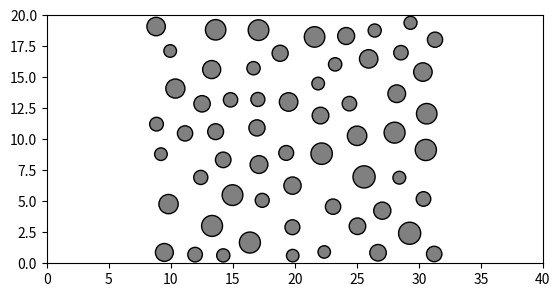

Here is the Python script that generated this plot:
# [redacted]
# [email redacted]

from math import cos, sin, tan, pi, atan2
from random import uniform

class Car(object):

    '''
    Dubin's car
    '''

    def __init__(self):

        # set environment
        self._environment = Environment(20, 10)

        # random initial position [m]
        self.x0 = float(0)
        self.y0 = uniform(self._environment.ly*0.2, self._environment.ly*0.8)

        # random target position [m]
        self.xt = self._environment.lx
        self.yt = uniform(self._environment.ly*0.2, self._environment.ly*0.8)

        # time step size [s]
        self.dt = 0.01

        # list of obstacles
        self.obs = [(ob.x, ob.y, ob.r) for ob in self._environment.obstacles]

        # environment bounds [m]
        self.xlb = float(0)
        self.xub = self._environment.lx
        self.ylb = float(0)
        self.yub = self._environment.ly

    def step(self, x, y, theta, phi):

        '''
        Returns a new state (xn, yn, thetan), safety condition,
        and done condition, given an initial state (x, y, theta)
        and control phi.
        Numerical integration is done at a time step of dt [sec].
        '''

        # state rate
        dx     = cos(theta)
        dy     = sin(theta)
        dtheta = tan(phi)

        # new state (forward Euler integration)
        xn     = x     + self.dt*dx
        yn     = y     + self.dt*dy
        thetan = theta + self.dt*dtheta

        return xn, yn, thetan

    def evaluate(self, controls, times):

        '''
        Returns a simulated final result, given a sequence of controls
        and times. controls[i] is considered constant between times[i]
        and times[i+1].
        '''

        if len(controls) != len(times) - 1:
            raise ValueError("Control sequence length must be 1 less than times.")
        elif times[0] != 0:
            raise ValueError("First time must be 0.")
        elif any([phi < -pi/4 or phi > pi/4 for phi in controls]):
            raise ValueError("All controls must be between -pi/4 and pi/4.")
        elif any([times[i] >= times[i+1] for i in range(len(controls))]):
            raise ValueError("Time sequence must be increasing.")
        elif any([times[i+1] - times[i] < self.dt-0.000001 for i in range(len(controls))]):
            raise ValueError("Difference in each time must be greater than 0.01 [s].")

        # states and time lists with initial configuration
        xl     = [self.x0]
        yl     = [self.y0]
        thetal = [0]
        ul     = []
        tl     = [0]

        for i in range(len(controls)):

            # simulate between times
            while tl[-1] < times[i+1]:

                # get new state and time
                xn, yn, thetan = self.step(xl[-1], yl[-1], thetal[-1], controls[i])

                # record state
                xl.append(xn)
                yl.append(yn)
                thetal.append(thetan)

                # record control
                ul.append(controls[i])

                # record time
                tl.append(tl[-1] + self.dt)

        # extend last control to signify constant value between times
        ul.append(ul[-1])

        # safety
        safe = self._environment.safe(xn, yn)

        # done
        done = (
            True if abs(self.xt-xn) <= 0.1 else False,
            True if ((self.xt-xn)**2+(self.yt-yn)**2)**0.5 <= 0.1 else False,
            True if ((self.xt-xn)**2+(self.yt-yn)**2)**0.5 <= 0.1 and abs(thetan) <= 0.1 else False
        )

        # return states, controls, times, final saftey, and done
        return xl, yl, thetal, ul, tl, done



class Environment(object):

    '''
    Environment described by a rectangle [(0,0),(Lx,0),(Lx,Ly),(0,Ly)],
    containing n circular obstacles of radius r, positioned randomly
    within the rectangle.
    '''

    def __init__(self, Lx, Ly):

        # horizontal length
        self.lx  = float(Lx)
        # vertical length
        self.ly  = float(Ly)
        # initialise obstacles
        self.init_obstacles()

    def init_obstacles(self):

        '''
        Initialises as many obstacles, with 1-2 [m] radius, as possible
        with at least 2 [m] clearence.
        '''

        # obstacle list
        self.obstacles = list()
        # number of unsuccesful obstacles
        first, i = True, 0
        # generate random obstacles
        while i < 5000:
            # random radius
            r = uniform(0.5, 0.9)
            # random position
            x = uniform(self.lx*0.2 + r, self.lx*0.8 - r)
            y = uniform(r, self.ly - r)
            # first obstacle
            if first:
                self.obstacles.append(Obstacle(x, y, r))
                first = False
            # subsequent obstacles
            else:
                # loop through prexisting obstacles
                for ob in self.obstacles:
                    # compute distance to obstacle
                    d = ((x-ob.x)**2 + (y-ob.y)**2)**0.5
                    # discard obstacle if not 2 [m] clearence
                    if d < ob.r + r + 1:
                        good = False
                        break
                    # keep testing if clearence is good
                    else:
                        good = True
                # if obstacle is acceptable
                if good:
                    self.obstacles.append(Obstacle(x,y,r))
                    i = 0
                else:
                    print(i)
                    i += 1
                    continue

    def safe(self, x, y):

        ''' Tests whether a point is within boundaries and obstacle free. '''

        # if past east wall
        if x < 0:
            return False
        # if past west wall
        elif x > self.lx:
            return False
        # if past south wall
        elif y < 0:
            return False
        # if past north wall
        elif y > self.ly:
            return False
        # check obstacle intersections
        else:
            for ob in self.obstacles:
                if not ob.safe(x, y):
                    return False
            return True

class Obstacle(object):

    ''' Circular obstacle of radius r positioned at (x,y). '''

    def __init__(self, x, y, r):

        # position
        self.x = float(x)
        self.y = float(y)

        # radius
        self.r = float(r)

    def safe(self, x, y):

        ''' Tests whether a point is within the obstacle. '''

        # relative position
        x -= self.x
        y -= self.y

        # distance to obstacle
        d = (x**2 + y**2)**0.5

        # if intersecting obstacle
        return False if d <= self.r else True

if __name__ == "__main__":

    env = Environment(40, 20)
    import matplotlib.pyplot as plt
    fig, ax = plt.subplots(1)
    ax.set_xlim(0, env.lx)
    ax.set_ylim(0, env.ly)
    ax.set_aspect('equal')
    for ob in env.obstacles:
        ax.add_patch(plt.Circle((ob.x, ob.y), ob.r, facecolor="gray", edgecolor="k"))
    plt.show()
